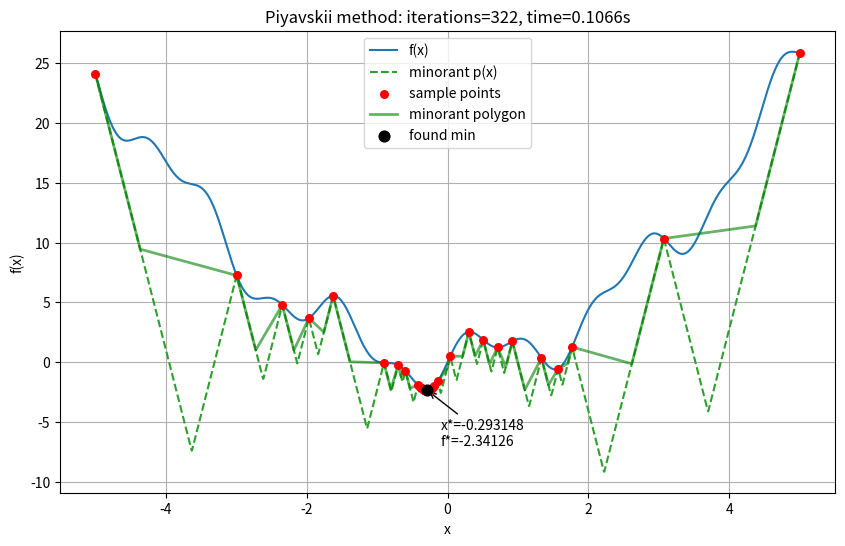

Here is the Python script that generated this plot:

"""
- Принимает строковое представление функции f(x) (например "x + sin(3.14159*x)"),
  отрезок [a,b], точность eps.
- Оценивает константу Липшица L (по дискретной выборке производной или при отсутствии - по разностям).
- Строит минoранту (ломаную) и последовательно добавляет точки, находя глобальный минимум.
- Выводит график исходной функции, текущей ломаной (minorant), точки выборов,
  итоговую аппроксимацию минимума, число итераций и время выполнения.
"""

import time
import math
import numpy as np
import matplotlib.pyplot as plt
from typing import Callable, Tuple, List, Optional

try:
    import sympy as sp
    _HAS_SYM = True
    print("sympy is here")
except Exception:
    _HAS_SYM = False

def make_function_from_string(expr: str) -> Callable[[float], float]:
    """
    Преобразует строку с функцией в callable f(x).
    Примеры ввода: "x + sin(3.14159*x)", "x**2 + 10 - 10*cos(2*pi*x)"
    Поддерживаемые имена: sin, cos, tan, exp, log, sqrt, pi, e, abs, etc.
    """
    # Простая безопасная среда выполнения
    import math as _math
    allowed_names = {
        k: getattr(_math, k) for k in [
            'sin','cos','tan','asin','acos','atan','sinh','cosh','tanh',
            'exp','log','log10','sqrt','fabs','floor','ceil','pow'
        ] if hasattr(_math, k)
    }
    allowed_names.update({
        'pi': math.pi,
        'e': math.e,
        'abs': abs,
        'min': min,
        'max': max
    })

    # Убираем "f(x) = ..." если есть
    if '=' in expr:
        _, rhs = expr.split('=', 1)
        expr = rhs.strip()

    # Нужная функция
    def f(x: float) -> float:
        # Локальная переменная x доступна в eval
        local_dict = {'x': float(x)}
        return float(eval(expr, {"__builtins__": {}}, {**allowed_names, **local_dict}))
    return f


def estimate_lipschitz_constant(f: Callable[[float], float],
                                a: float, b: float,
                                n_samples: int = 1000,
                                use_sympy: bool = True,
                                sympy_expr: Optional[str] = None) -> float:
    """
    Попытаться оценить L (константы Липшица)
    """
    L = 0.0
    if _HAS_SYM and use_sympy and sympy_expr is not None:
        try:
            x = sp.symbols('x')
            parsed = sp.sympify(sympy_expr)
            d = sp.diff(parsed, x)
            # численно оценим максимум |d(x)| на сетке
            xs = np.linspace(a, b, n_samples)
            d_lamb = sp.lambdify(x, d, modules=["math", "numpy"])
            vals = np.abs(d_lamb(xs))
            L = float(np.nanmax(vals))
            if L > 0:
                return L
        except Exception:
            pass

    # конечные разности
    xs = np.linspace(a, b, n_samples)
    ys = np.array([f(xi) for xi in xs])
    diffs = np.abs(np.diff(ys)) / np.maximum(np.abs(np.diff(xs)), 1e-16)
    L_est = float(np.nanmax(diffs))
    # Добавим запас (10%) чтобы гарантировать корректность minorant в случае ошибки
    L = max(1e-8, L_est * 1.1)
    # На крайний случай если функция константа
    if L == 0.0:
        L = 1e-6
    return L

class Piyavskiy:
    def __init__(self, f: Callable[[float], float], a: float, b: float, L: float):
        self.f = f
        self.a = a
        self.b = b
        self.L = float(L)
        # Список известных точек (x_i, f_i)
        self.points: List[Tuple[float, float]] = []
        # Начальные точки: концы отрезка
        fa = float(f(a))
        fb = float(f(b))
        self.points = [(a, fa), (b, fb)]
        # Храним minorant (ломаную) аналитически: для каждого отрезка между узлами
        # Но проще генерировать значение minorant p(x) = max_i { f(x_i) - L * |x - x_i| }
        # Для эффективного выбора следующей точки нужно найти минимум p(x) на [a,b].
        # Для p(x) построенной из двух точек (x_i, f_i) пересечения двух линий даёт кандидат.
        self.iterations = 0

    def minorant_value(self, x: float) -> float:
        """Вычислить значение минoранты p(x) = max_i (f_i - L*|x - x_i|)."""
        return max(fi - self.L * abs(x - xi) for xi, fi in self.points)

    def minimizers_candidates(self) -> List[Tuple[float, float]]:
        """
        Для каждой пары точек (xi, fi), (xj, fj) найти точку пересечения прямых
        gi(x) = fi - L*|x - xi| и gj(x) = fj - L*|x - xj|
        (для них на участке между xi,xj это просто fi - L*(x - xi) и fj - L*(xj - x))
        Точка пересечения (если внутри [min(xi,xj), max(xi,xj)]) даёт кандидат для минимума min p(x).
        Также проверяем концы отрезка.
        Возвращает список кандидатов (x_candidate, p(x_candidate)).
        """
        candidates = []
        pts = sorted(self.points, key=lambda t: t[0])
        n = len(pts)
        for i in range(n):
            xi, fi = pts[i]
            # добавить края
            candidates.append((xi, fi - self.L * 0.0))
            # пара с соседями
            if i + 1 < n:
                xj, fj = pts[i + 1]
                # аналитическое пересечение двух прямых, на промежутке [xi, xj] без абсолютов:
                # линия от xi вправо: gi(x) = fi - L*(x - xi)
                # линия от xj влево: gj(x) = fj - L*(xj - x)
                # Решим fi - L*(x - xi) = fj - L*(xj - x)
                # => fi - L*x + L*xi = fj - L*xj + L*x
                # => 2*L*x = fj - fi + L*(xj + xi)
                # => x = (fj - fi) / (2L) + (xj + xi)/2
                denom = 2.0 * self.L
                if denom != 0.0:
                    x_inter = (fj - fi) / denom + (xj + xi) / 2.0
                    if x_inter >= xi - 1e-12 and x_inter <= xj + 1e-12:
                        p_val = max(fi - self.L * abs(x_inter - xi), fj - self.L * abs(x_inter - xj))
                        candidates.append((x_inter, p_val))
        # Гарантируем границы
        candidates.append((self.a, self.minorant_value(self.a)))
        candidates.append((self.b, self.minorant_value(self.b)))
        # Удалим дубликаты по близости x
        uniq = {}
        for x, pv in candidates:
            key = round(float(x), 12)
            if key not in uniq or pv < uniq[key]:
                uniq[key] = pv
        return [(x, uniq[round(x,12)]) for x in sorted(uniq.keys())]

    def next_sample_point(self) -> Tuple[float, float]:
        """
        Находит x*, где p(x) достигает минимума (аппроксимация следующей точки оценки).
        Возвращает (x_star, p(x_star)), без добавления точки в набор (caller добавляет).
        """
        candidates = self.minimizers_candidates()
        # Из кандидатов выбираем мин p_value
        x_star, p_star = min(candidates, key=lambda t: t[1])
        return x_star, p_star

    def run(self, eps: float = 1e-3, max_iter: int = 10000, verbose: bool = False) -> dict:
        """
        Запустить итерационный процесс до достижения условия остановки:
        W(u_n) - p_{n-1}(u_n) < eps
        (т.е. разница между реальным значением функции в выбранной точке и значением минoранты меньше eps)
        Возвращаем словарь с результатами.
        """
        start_time = time.time()
        history = []
        while self.iterations < max_iter:
            x_star, p_star = self.next_sample_point()
            f_x = float(self.f(x_star))
            history.append({
                'iter': self.iterations + 1,
                'x_star': x_star,
                'p_star': p_star,
                'f_x': f_x,
                'gap': f_x - p_star
            })
            # Остановимся, если условие выполнено
            if (f_x - p_star) < eps:
                # Добавим точку и завершили
                self.points.append((x_star, f_x))
                self.iterations += 1
                break
            # Иначе — добавляем точку и продолжаем
            self.points.append((x_star, f_x))
            self.iterations += 1
            if verbose and (self.iterations % 50 == 0):
                print(f"iter {self.iterations}: x={x_star:.6g}, f={f_x:.6g}, gap={f_x - p_star:.6g}")
        total_time = time.time() - start_time

        # Вычислим текущую оценку минимума: берем точку с минимальным значением f среди проб
        xs, fs = zip(*self.points)
        idx_min = int(np.argmin(fs))
        result = {
            'x_min': float(xs[idx_min]),
            'f_min': float(fs[idx_min]),
            'iterations': self.iterations,
            'time': total_time,
            'points': list(self.points),
            'history': history
        }
        return result

    def get_minorant_curve(self, x_grid: np.ndarray) -> np.ndarray:
        """Вычислить значение минoранты на сетке x_grid."""
        return np.array([self.minorant_value(x) for x in x_grid])

def plot_result(f: Callable[[float], float],
                a: float, b: float,
                piy: Piyavskiy,
                result: dict,
                filename: Optional[str] = None,
                show: bool = True):
    """Построить график функции, минoранты и точек."""
    xs = np.linspace(a, b, 2000)
    ys = np.array([f(xi) for xi in xs])
    minor = piy.get_minorant_curve(xs)

    plt.figure(figsize=(10, 6))
    plt.plot(xs, ys, label='f(x)', color='tab:blue')
    plt.plot(xs, minor, label='minorant p(x)', color='tab:green', linestyle='--')
    # точки выборки
    pts_x = [p[0] for p in piy.points]
    pts_y = [p[1] for p in piy.points]
    plt.scatter(pts_x, pts_y, color='red', s=30, zorder=5, label='sample points')
    # Соединить верхние вершины минoранты ломаной (для визуализации)
    # Выберем отсортированные точки и проведём линию g_i = f_i - L*|x - x_i| верхние вершины при каждом x — это minorant,
    # но для наглядности нарисуем ломаную по значениям p(x) в точках xi и в их пересечениях.
    # Найдём пересечения соседних прямых и добавим их
    pts_sorted = sorted(piy.points, key=lambda t: t[0])
    seg_x = []
    seg_y = []
    for i in range(len(pts_sorted)-1):
        xi, fi = pts_sorted[i]
        xj, fj = pts_sorted[i+1]
        # получить точку пересечения как в теории
        denom = 2.0 * piy.L
        if denom != 0:
            x_inter = (fj - fi) / denom + (xj + xi) / 2.0
            if x_inter >= xi and x_inter <= xj:
                seg_x.extend([xi, x_inter])
                seg_y.extend([piy.minorant_value(xi), piy.minorant_value(x_inter)])
            else:
                seg_x.append(xi)
                seg_y.append(piy.minorant_value(xi))
        else:
            seg_x.append(xi)
            seg_y.append(piy.minorant_value(xi))
    # добавить последний
    if pts_sorted:
        seg_x.append(pts_sorted[-1][0])
        seg_y.append(piy.minorant_value(pts_sorted[-1][0]))
    if seg_x:
        plt.plot(seg_x, seg_y, color='green', linewidth=2, alpha=0.6, label='minorant polygon')

    # отметка найденного минимума
    plt.scatter([result['x_min']], [result['f_min']], color='black', s=60, zorder=10, label='found min')
    plt.annotate(f"x*={result['x_min']:.6g}\nf*={result['f_min']:.6g}",
                 xy=(result['x_min'], result['f_min']),
                 xytext=(10, -40), textcoords='offset points',
                 arrowprops=dict(arrowstyle='->', color='black'))

    plt.title(f"Piyavskii method: iterations={result['iterations']}, time={result['time']:.4f}s")
    plt.xlabel('x')
    plt.ylabel('f(x)')
    plt.legend()
    plt.grid(True)
    if filename:
        plt.savefig(filename, dpi=200)
    if show:
        plt.show()
    plt.close()

def rastrigin_1d(x: float, A: float = 10.0) -> float:
    # 1D Rastrigin: A + x^2 - A*cos(2*pi*x)
    return A + x*x - A * math.cos(2.0 * math.pi * x)

def multimodal_example(x: float) -> float:
    # Комбинация синусов и парабол для нескольких локальных минимумов
    return (x**2) + 2.0 * (math.sin(3.0 * x) + 0.5 * math.sin(7.0 * x))

def demo_from_string(expr: str, a: float, b: float, eps: float,
                     use_sympy_estimate: bool = True,
                     max_iter: int = 1000,
                     plotfile: Optional[str] = "piyavskii_result.png"):
    """
    Полный сценарий:
    - Парсим функцию
    - Оцениваем L
    - Запускаем метод
    - Строим визуализацию и выводим результаты
    """
    print("Parsing function...")
    f = make_function_from_string(expr)
    sympy_expr = None
    if _HAS_SYM:
        # Попытаемся взять правую часть выражения (после '=') для sympy
        if '=' in expr:
            sympy_expr = expr.split('=', 1)[1].strip()
        else:
            sympy_expr = expr.strip()

    print("Estimating Lipschitz constant (L)...")
    L = estimate_lipschitz_constant(f, a, b, n_samples=2000, use_sympy=use_sympy_estimate, sympy_expr=sympy_expr)
    print(f"Estimated L = {L:.6g}")

    piy = Piyavskiy(f, a, b, L)
    print("Running Piyavskii method...")
    result = piy.run(eps=eps, max_iter=max_iter, verbose=False)

    print("Done.")
    print(f"Found x* = {result['x_min']:.10g}")
    print(f"Found f* = {result['f_min']:.10g}")
    print(f"Iterations = {result['iterations']}, Time = {result['time']:.6f} s")
    # Plot
    plot_result(f, a, b, piy, result, filename=plotfile, show=True)
    return result


if __name__ == "__main__":
    # Пример 1: Rastrigin 1D на интервале [-5.12, 5.12] (несколько локальных минимумов).
    # expr_rastr = "10 + x**2 - 10*cos(2*pi*x)"
    # print("Demo: 1D Rastrigin function")
    # res1 = demo_from_string(expr_rastr, a=-5.12, b=5.12, eps=1e-3, use_sympy_estimate=_HAS_SYM, max_iter=500, plotfile="rastrigin_piyavskii.png")

    # Пример 2: пользовательская многомодальная функция
    expr_multimodal = "x**2 + 2*(sin(3*x) + 0.5*sin(7*x))"
    print("\nDemo: multimodal example")
    res2 = demo_from_string(expr_multimodal, a=-5.0, b=5.0, eps=1e-3, use_sympy_estimate=_HAS_SYM, max_iter=500, plotfile="multimodal_piyavskii.png")

    # Можно распечатать историю итераций при желании
    print("\nПоследние 10 итераций для Rastrigin:")
    for h in res2['history'][-10:]:
        print(h)
